The GitHub repository YashWankhade-ai/BreastCancerAI contains a labelled image folder "mam" with 2 categories: benign, malignant. Examples follow, each with its label.

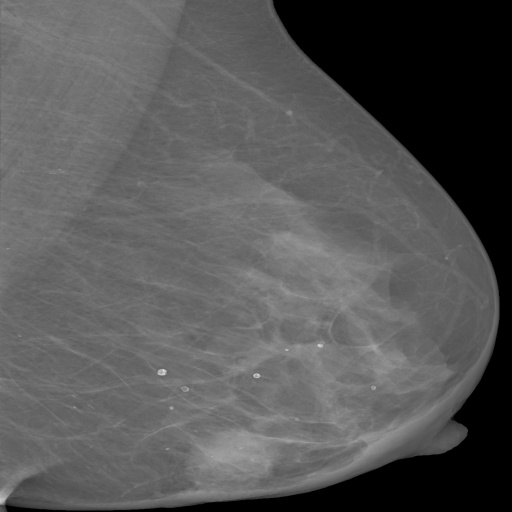
Label: malignant

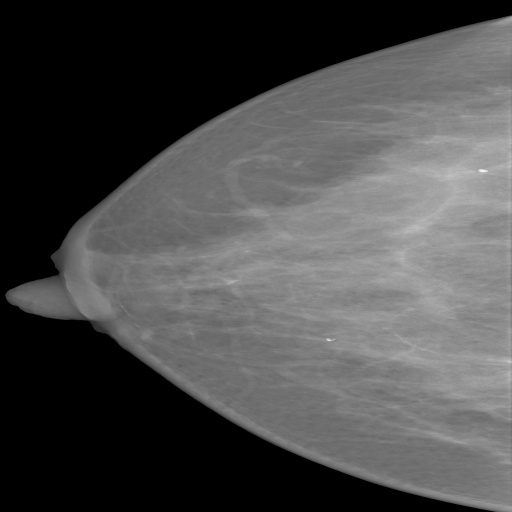
Label: benign

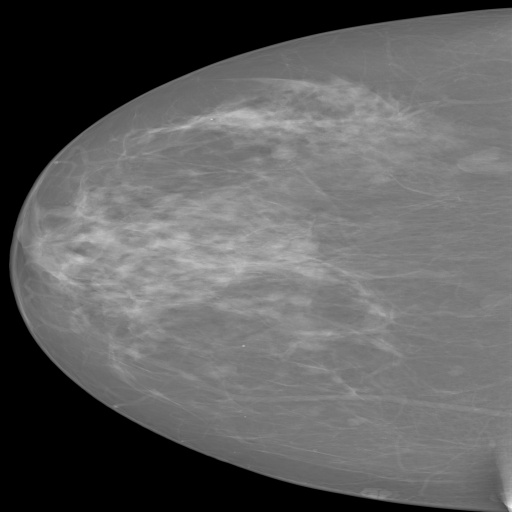
Label: benign

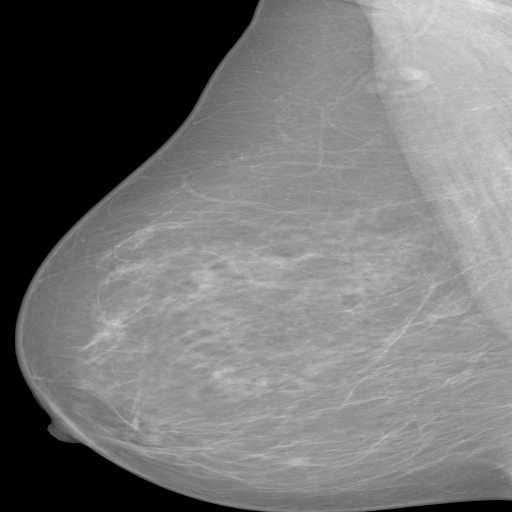
Label: benign

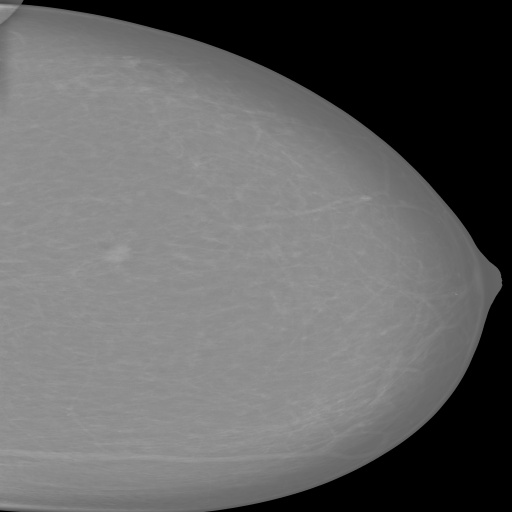
Label: malignant

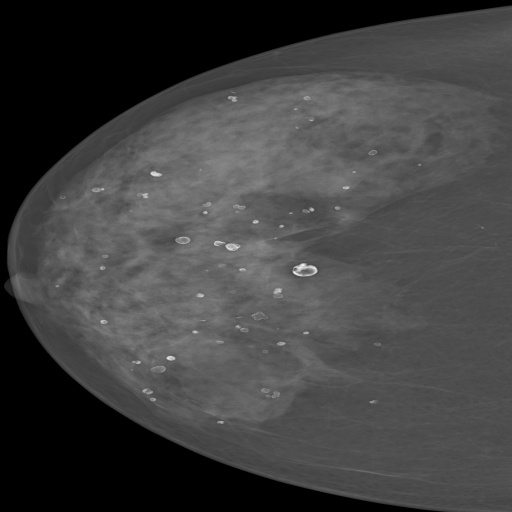
Label: benign
